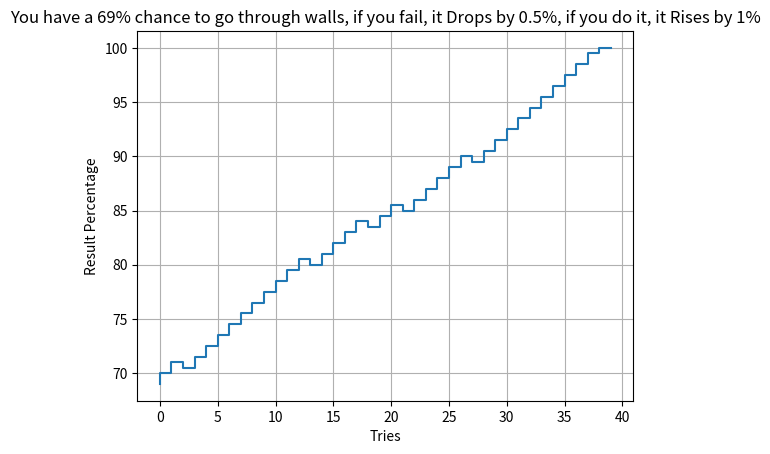

This figure's Python source:
# You have a 69% chance to run through walls, if you fail, the % Drops by 0.5%, if you do it, the % Rises by 1%.

import random
import matplotlib.pyplot as plt

x = []
y = [69.0, ]


def run():
    percentage = 690
    print(percentage / 10)
    while percentage < 1000:
        if random.randint(1, 100) * 10 > percentage:
            percentage -= 5
            y.append(percentage / 10)
        else:
            percentage += 10
            if percentage < 1005:
                y.append(percentage / 10)
        if percentage > 1000:
            print(100)
            y.append(100.0)
        else:
            print(percentage / 10)


run()

for i in range(len(y)):
    x.append(i)

print(len(x))
print(len(y))

plt.xlabel('Tries')
plt.ylabel('Result Percentage')
plt.title('You have a 69% chance to go through walls, if you fail, it Drops by 0.5%, if you do it, it Rises by 1%')
plt.step(x, y)
plt.grid(True)
plt.show()
